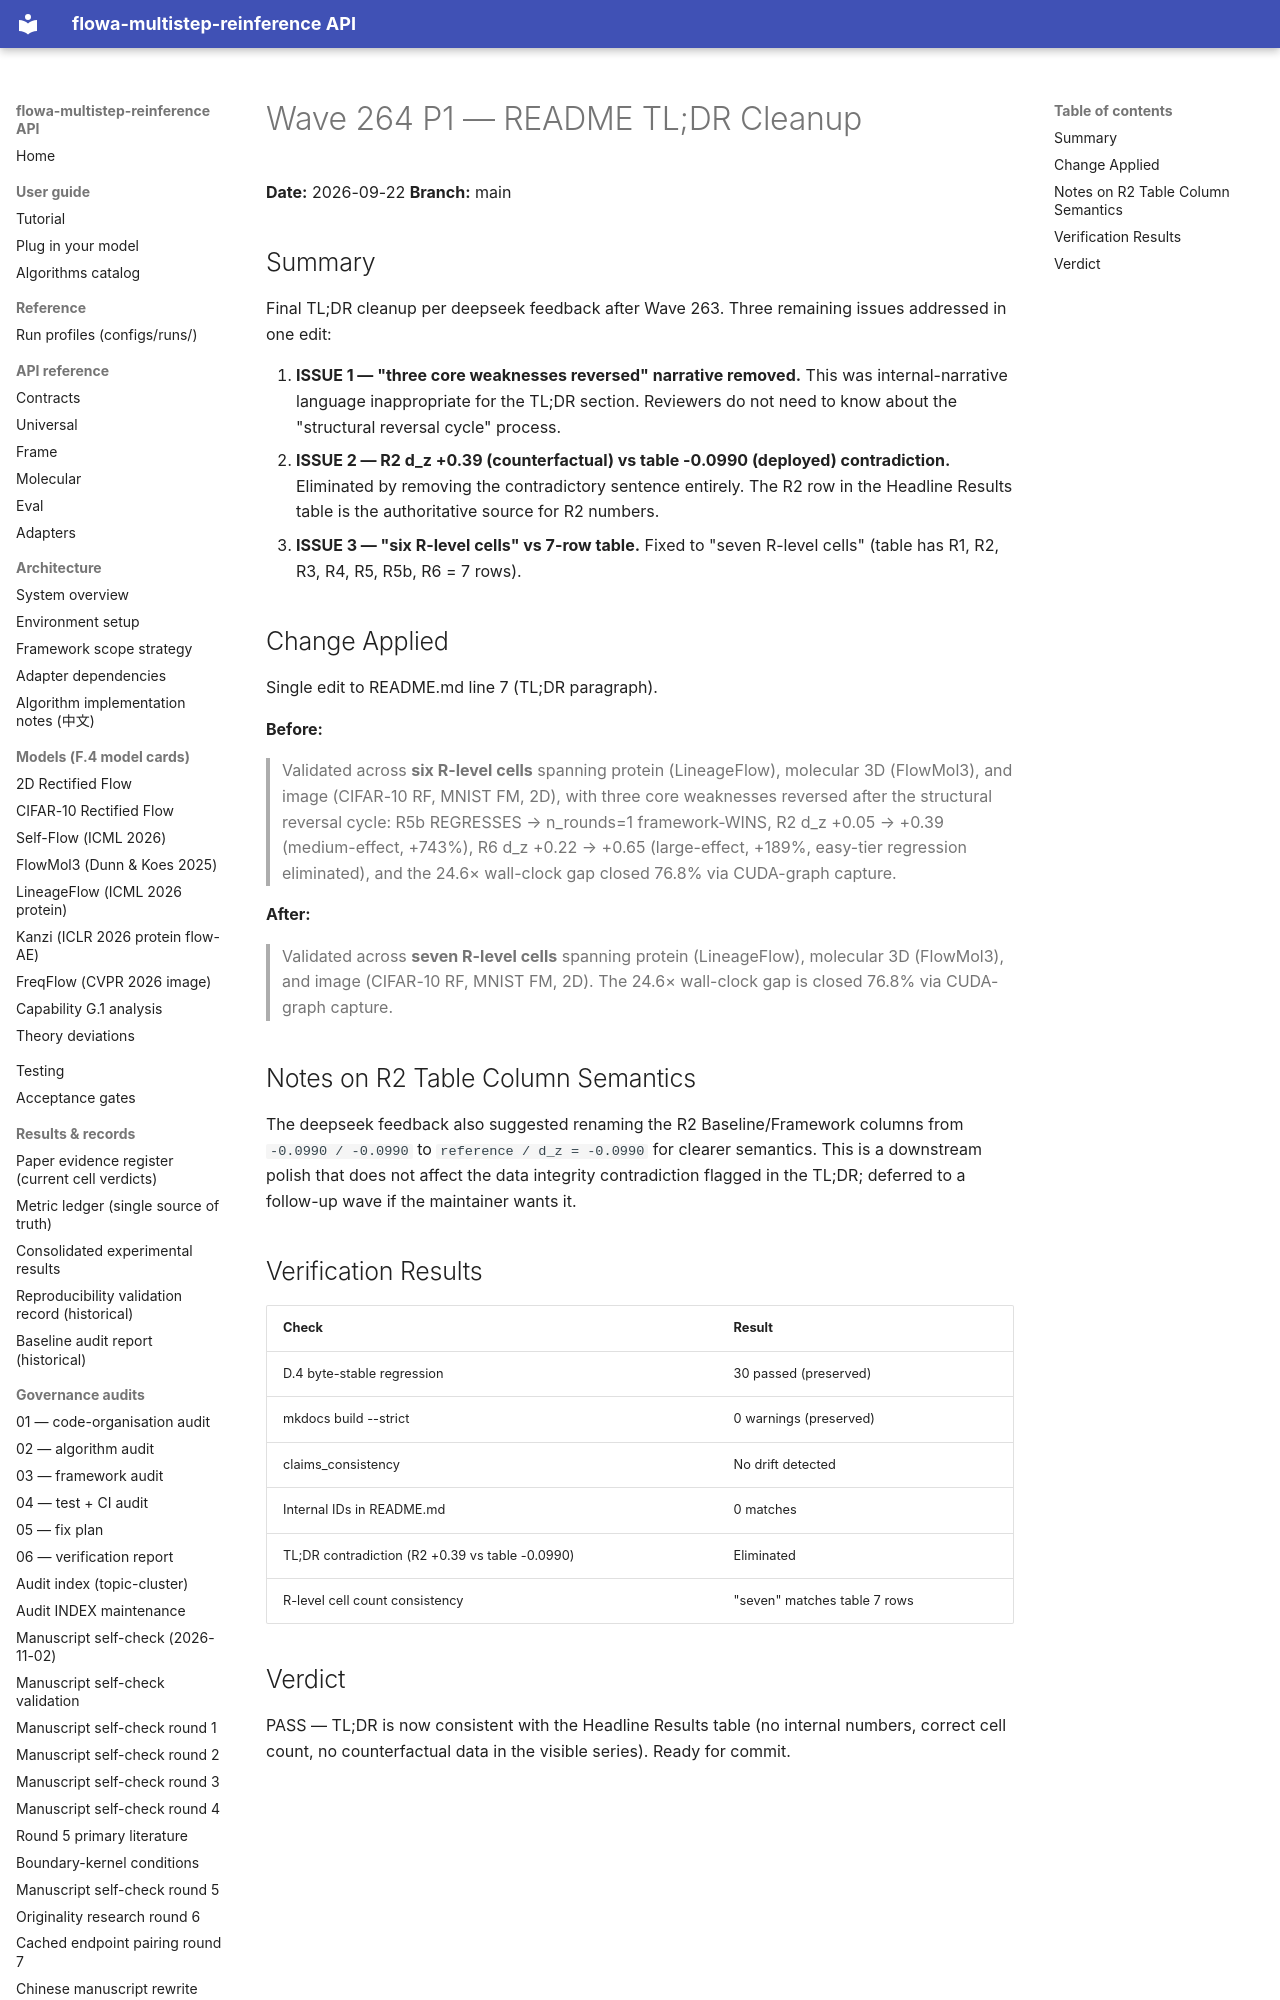

repository: silverenternal/flowa-multistep-reinference · page: audit/wave264-p1-tldr-cleanup/index.html · generator: mkdocs

# Wave 264 P1 — README TL;DR Cleanup

**Date:** 2026-09-22
**Branch:** main

## Summary

Final TL;DR cleanup per deepseek feedback after Wave 263. Three remaining issues addressed in one edit:

1. **ISSUE 1 — "three core weaknesses reversed" narrative removed.** This was internal-narrative language inappropriate for the TL;DR section. Reviewers do not need to know about the "structural reversal cycle" process.
2. **ISSUE 2 — R2 d_z +0.39 (counterfactual) vs table -0.0990 (deployed) contradiction.** Eliminated by removing the contradictory sentence entirely. The R2 row in the Headline Results table is the authoritative source for R2 numbers.
3. **ISSUE 3 — "six R-level cells" vs 7-row table.** Fixed to "seven R-level cells" (table has R1, R2, R3, R4, R5, R5b, R6 = 7 rows).

## Change Applied

Single edit to README.md line 7 (TL;DR paragraph).

**Before:**

> Validated across **six R-level cells** spanning protein (LineageFlow), molecular 3D (FlowMol3), and image (CIFAR-10 RF, MNIST FM, 2D), with three core weaknesses reversed after the structural reversal cycle: R5b REGRESSES → n_rounds=1 framework-WINS, R2 d_z +0.05 → +0.39 (medium-effect, +743%), R6 d_z +0.22 → +0.65 (large-effect, +189%, easy-tier regression eliminated), and the 24.6× wall-clock gap closed 76.8% via CUDA-graph capture.

**After:**

> Validated across **seven R-level cells** spanning protein (LineageFlow), molecular 3D (FlowMol3), and image (CIFAR-10 RF, MNIST FM, 2D). The 24.6× wall-clock gap is closed 76.8% via CUDA-graph capture.
